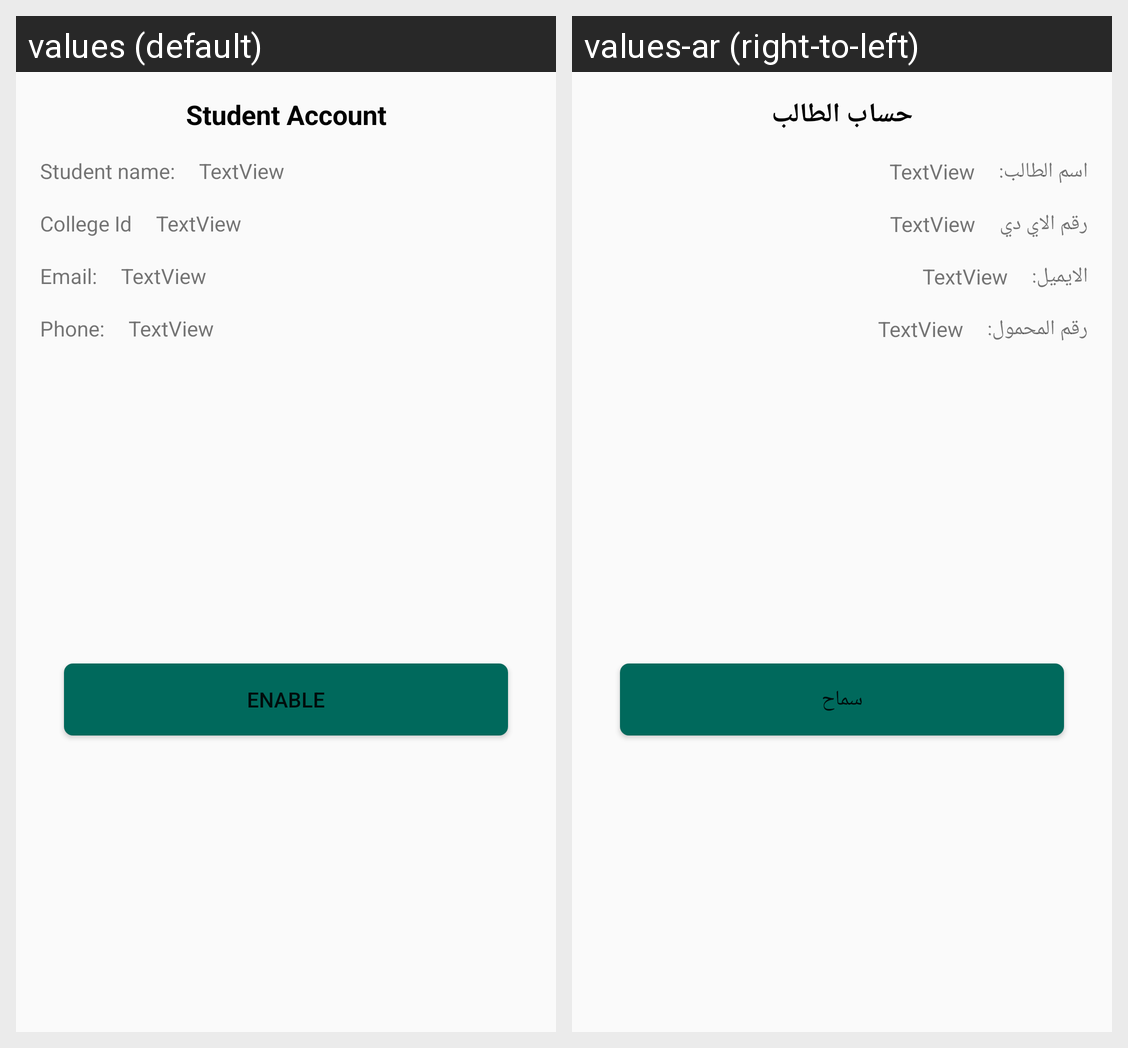

For this localized Android screen grid, give each drawn string resource with its value in every locale shown.
Android screen res/layout/student_acc_layout.xml rendered under 2 locales, left to right: values (default), values-ar (right-to-left). Device: Nexus 5 (rendered at 1080×1920; each locale shown at half size, 540×960, under a caption strip naming it); theme Theme.CICDriver.
Strings drawn on this screen, with the default value and each locale's value (text and hints the layout hard-codes, and strings that could not be matched under every locale, appear in the picture but are not listed):

student_account
  values: Student Account
  values-ar: حساب الطالب

student_name
  values: Student name:
  values-ar: اسم الطالب:

college_id
  values: College Id
  values-ar: رقم الاي دي

email2
  values: Email:
  values-ar: الايميل:

phone2
  values: Phone:
  values-ar: رقم المحمول:

enable
  values: Enable
  values-ar: سماح
